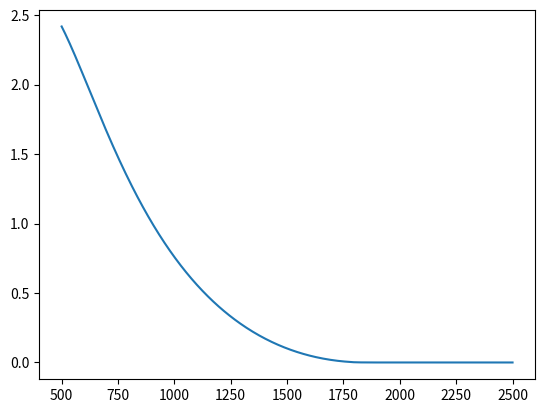

This chart was generated by the following Python code:
"""
Various parametrization of the optical constants.
==================================================

Analytical expressions are taken from [1].

References
----------
   [1] A. S. Ferlauto, G. M. Ferreira, J. M. Pearce, C. R. Wronski, R. W. Collins, X. Deng, and G. Ganguly,
       J. Appl. Phys. 92, 2424 (2002).
       https://doi.org/10.1063/1.1497462
   [2] M. Fox Optical Properties of Solids. 2nd Ed. (2010)
"""
import cmath
import math
import numpy as np

from scipy.special import expi as Ei

__version__ = '0.1'


class Dispersion:
    """Base class for various dispersion models.
    """

    def __init__(self, eps_inf=1):
        self.eps_inf = eps_inf

    def eps_1(self, E) -> float:
        # to be overridden
        return self.eps_inf

    def eps_2(self, E) -> float:
        # to be overridden
        return 0

    def n(self, E):
        """
        Index of refraction.
        """
        e1 = self.eps_1(E)
        e2 = self.eps_2(E)
        return np.sqrt((np.hypot(e1, e2) + e1) / 2)

    def k(self, E):
        """
        Extinction coefficient.
        """
        e1 = self.eps_1(E)
        e2 = self.eps_2(E)
        return math.sqrt((math.hypot(e1, e2) - e1) / 2)

    def R(self, E):
        """
        Reflectivity.
        """
        n = self.n(E)
        k = self.k(E)
        return ((n - 1) ** 2 + k ** 2) / ((n + 1) ** 2 + k ** 2)

    def a(self, E):
        """
        Absorption coefficient.
        """
        k = self.k(E)
        wavelength = 1239.841973862093e-09 / E
        return 4 * math.pi * k / wavelength


class Sellmeier(Dispersion):
    """
    Sellmeier equation model for transparent media.
    """

    def __init__(self, B1, B2, B3, C1, C2, C3):
        Dispersion.__init__(self)
        self.B1 = B1
        self.B2 = B2
        self.B3 = B3
        self.C1 = C1
        self.C2 = C2
        self.C3 = C3

    def eps_1(self, E) -> float:
        w = 1.239841973862093 / E  # wavelength in um (provided E is in eV)
        w_sq = w ** 2
        return 1 + self.B1 * w_sq / (w_sq - self.C1) + \
            self.B2 * w_sq / (w_sq - self.C2) + \
            self.B3 * w_sq / (w_sq - self.C3)

    def eps_2(self, E) -> float:
        return 0


class JellisonModine(Dispersion):
    """G. Jellison and F. Modine results for Tauc-Lorentz parametrization of optical constants."""

    def __init__(self, A, E0, C, Eg, eps_inf=1):
        """
        :param A: Oscillator amplitude.
        :param E0: Resonance energy.
        :param C: Oscillator width.
        :param Eg: Band gap.
        """
        Dispersion.__init__(self, eps_inf)
        self.A = A
        self.E0 = E0
        self.C = C
        self.Eg = Eg
        self._E0sq = self.E0 ** 2
        self._Csq = self.C ** 2
        self._Egsq = self.Eg ** 2

    def eps_1(self, E):
        A, E0, E0sq, C, Csq, Eg, Egsq, pi, alpha, gamma2, zeta4, aln, aatan = self.A, self.E0, self._E0sq, self.C, \
            self._Csq, self.Eg, self._Egsq, math.pi, self._alpha, self._gamma2, self._zeta4(E), self._aln(E), \
            self._aatan(E)

        if self.E0 <= self.C / 2:  # critically- or over-damped DHO is not supported
            raise Exception(f'E0 must be greater than C/2')

        out = 0

        out += C * aln / (2 * alpha * E0) * \
               cmath.log((E0sq + Egsq + alpha * Eg) / (E0sq + Egsq - alpha * Eg))
        out -= aatan / E0 * \
               (pi - cmath.atan((2 * Eg + alpha) / C) + cmath.atan((-2 * Eg + alpha) / C))
        out += 2 * E0 / alpha * Eg * (E ** 2 - gamma2) * \
               (pi + 2 * cmath.atan(2 * (gamma2 - Egsq) / (alpha * C)))
        out -= E0 * C * (E ** 2 + Egsq) / E * \
               cmath.log(abs(E - Eg) / (E + Eg))
        out += 2 * E0 * C * Eg * \
               cmath.log(abs(E - Eg) * (E + Eg) / cmath.sqrt((E0sq - Egsq) ** 2 + Egsq * Csq))

        out *= A / (pi * zeta4)

        out += self.eps_inf

        if out.imag == 0:
            return out.real
        else:
            raise Exception(f'Non-zero imaginary part obtained for {E} eV: {out}')

    def eps_2(self, E):
        if E <= self.Eg:
            return 0
        else:
            return self.A * self.E0 * self.C * (E - self.Eg) ** 2 / (
                    (E ** 2 - self.E0 ** 2) ** 2 + self.C ** 2 * E ** 2) / E

    @property
    def _alpha(self):
        return cmath.sqrt(4 * self._E0sq - self._Csq)

    @property
    def _alpha2(self):
        return 4 * self._E0sq - self.C ** 2

    @property
    def _gamma2(self):
        return self._E0sq - self._Csq / 2

    def _zeta4(self, E):
        return (E ** 2 - self._gamma2) ** 2 + 0.25 * self._alpha2 * self.C ** 2

    def _aln(self, E):
        return (self._Egsq - self._E0sq) * E ** 2 + self._Egsq * self._Csq - self._E0sq * (self._E0sq + 3 * self._Egsq)

    def _aatan(self, E):
        return (E ** 2 - self._E0sq) * (self._E0sq + self._Egsq) + self._Egsq * self._Csq


class Foldyna(Dispersion):
    """
    From "Urbach tail extension of Tauc-Lorentz model dielectric function" by M. Foldyna.
    """

    def __init__(self, A, E0, C, Eg, Ec, eps_inf=1):
        """

        :param A: Oscillator amplitude (eV).
        :param E0: Resonance energy (eV).
        :param C: Oscillator width (eV).
        :param Eg: Band gap (eV).
        :param Ec: parameter describing Urbach tail width (eV).
        :param eps_inf: Real part of dielectric function at infinite frequency.
        """
        Dispersion.__init__(self, eps_inf)
        if E0 <= C / 2:  # critically- or over-damped DHO is not supported
            raise Exception(f'E0 must be greater than C/2')
        self._A = A
        self._E0 = E0
        self._E0sq = E0 ** 2
        self._C = C
        self._AE0C = A * E0 * C
        self._Csq = C ** 2
        self._gamma2 = self._E0sq - self._Csq / 2
        self._alpha = cmath.sqrt(4 * self._E0sq - self._Csq)
        self._Eg = Eg
        self._Egsq = Eg**2
        self._EgsqCsq = self._Egsq * self._Csq
        self._Ec = Ec
        self._Ecsq = Ec ** 2
        self._CsqEcsq = C ** 2 * Ec ** 2
        self._EcmEg = self._Ec - self._Eg
        self._EcsqmE0sq = self._Ecsq - self._E0sq
        c1 = self._CsqEcsq + self._EcsqmE0sq ** 2
        self._Eu = self._EcmEg / (
                3 - 2 * self._Ec * self._EcmEg * (self._Csq + 2 * self._EcsqmE0sq) / c1
        )
        self._Au = math.exp(-self._Ec / self._Eu) * (self._AE0C * self._EcmEg ** 2) / c1

    def _aL(self, E):
        return (self._Egsq - self._E0sq) * E**2 + self._EgsqCsq - self._E0sq * (self._E0sq + 3 * self._Egsq)

    def _aA(self, E):
        return (E**2 - self._E0sq) * (self._E0sq + self._Egsq) + self._EgsqCsq

    def _zeta4(self, E):
        Esq = E**2
        return (Esq - self._E0sq)**2 + self._Csq * Esq

    def _eps_1_TL(self, E):
        z4 = self._zeta4(E)
        absEcmE = abs(self._Ec - E)
        out = 0
        out -= self._AE0C * (E**2 + self._Egsq) / (math.pi * z4 * E) * cmath.log(absEcmE / (self._Ec + E))
        out += 2 * self._AE0C * self._Eg / (math.pi * z4) * \
               cmath.log(absEcmE * (self._Ec + E) / cmath.sqrt(self._EcsqmE0sq**2 + self._CsqEcsq))
        out += self._A * self._C * self._aL(E) / (2 * math.pi * z4 * self._alpha * self._E0) * \
               cmath.log((self._E0sq + self._Ecsq + self._alpha * self._Ec) /
                         (self._E0sq + self._Ecsq - self._alpha * self._Ec))
        out -= self._A * self._aA(E) / (math.pi * z4 * self._E0) * \
               (math.pi -
                cmath.atan((2 * self._Ec + self._alpha) / self._C) -
                cmath.atan((2 * self._Ec - self._alpha) / self._C))
        out += 4 * self._A * self._E0 * self._Eg * (E**2 - self._gamma2) / (math.pi * z4 * self._alpha) * \
               (math.pi / 2 - cmath.atan(2 * (self._Ecsq - self._gamma2) / (self._alpha * self._C)))

        if out.imag == 0:
            return out.real
        else:
            raise Exception(f'Non-zero imaginary part obtained for {E} eV: {out}')

    def _eps_1_U(self, E):
        EdEu = E / self._Eu
        return self._Au / (E * math.pi) * (math.exp(-EdEu) * (Ei(E / self._Eu) - Ei((self._Ec + E) / self._Eu)) +
                                           math.exp(EdEu) * (Ei((self._Ec - E) / self._Eu) - Ei(-EdEu)))

    def eps_1(self, E):
        return self.eps_inf + self._eps_1_TL(E) + self._eps_1_U(E)

    def eps_2(self, E):
        Esq = E ** 2
        if E > self._Ec:
            return 1 / E * (self._AE0C * (E - self._Eg) ** 2) / (
                        (Esq - self._E0sq) ** 2 + self._Csq * Esq)
        else:
            return self._Au / E * math.exp(E / self._Eu)


class Lorentz(Dispersion):
    """The Lorentz oscillator model considers the interaction between a light
    wave and an atom with a single resonance frequency due to bound
    electrons.
    In terms of DHO, oscillator could be under-damped (E0 > Gamma/2), critically damped (E0 = Gamma/2) or over-damped
    (E0 < Gamma/2). For under-damped DHO, the resonant energy could be defined as Er = sqrt(E0^2 - Gamma^2 / 4).
    """

    def __init__(self, A, E0, Gamma, eps_inf=1):
        """
        Parameters
        ----------
        A  : float (in eV)
             Oscillator amplitude.
        E0 : float (in eV)
             Resonance energy.
        Gamma  : float (in eV)
             Oscillator width (damping constant).
        """
        Dispersion.__init__(self, eps_inf)
        self.A = A
        self.E0 = E0
        self.Gamma = Gamma

    def eps_1(self, E):
        return self.eps_inf + self.A * self.E0 * (self.E0 ** 2 - E ** 2) / \
            (self.E0 ** 2 - E ** 2) ** 2 + self.Gamma ** 2 * E ** 2

    def eps_2(self, E):
        return self.A * self.E0 * self.Gamma * E / \
            (self.E0 ** 2 - E ** 2) ** 2 + self.Gamma ** 2 * E ** 2


class TaucLorentz(Lorentz):

    def __init__(self, A, E0, Gamma, E_g, E_t, E_u, eps_inf=1):
        """
        Tauc assumed parabolic bands along with a constant momentum matrix
        element.
        
        Parameters
        ----------
        A : float
            Lorentz oscillator amplitude (oscillator strength) in eV.
        E0 : float
            Lorentz oscillator resonance (peak transition) energy in eV.
        Gamma : float
            Lorentz oscillator width (broadening) in eV.    
        E_g : float
            Optical band gap energy in eV.
        E_t : float
            The demarcation energy in eV between the Urbach tail transitions
            (E < E_t) and the band-to-band transitions (E > E_t). E_t should be
            greater than E_g. In case E_g = E_t there is no Urbach "tail".
        E_u : float
            The Urbach energy in eV.
        eps_inf : float (optional, default is 1.0)
            The limit of the real part of the dielectric constant.
        """
        Lorentz.__init__(self, A, E0, Gamma, eps_inf)
        self.E_g = E_g
        self.E_t = E_t
        self.E_u = E_u

    def _I_TL(self, E, a0, a1, a2, a3, c0, d0):
        """
        Auxiliary function. Eq. (5)
        """
        com_mul = 2 / math.pi * self.A * self.E0 * self.Gamma
        term_a3 = a3 * (self._zeta2 * self._I_1T - 0.25 * math.log((self._L_D(self.E_t))))
        term_a2 = a2 * (self._I_0AT + self._I_0BT)
        term_a1 = a1 * self._I_1T
        term_a0 = a0 * (self._I_0AT - self._I_0BT) / self.E0 ** 2
        term_c0 = -c0 * math.log(abs(E - self.E_t))
        term_d0 = -d0 * math.log(E + self.E_t)
        return com_mul * (term_a3 + term_a2 + term_a1 + term_a0 + term_c0 + term_d0)

    @property
    def _I_1T(self):
        """Auxiliary quantity. Eq. (6)"""
        com_mul = 1 / (2 * self._chi * self.Gamma)
        arg = 2 * (self.E_t ** 2 - self._zeta2) / (self._chi * self.Gamma)
        return com_mul * (math.pi - 2 * math.atan(arg))

    @property
    def _I_0AT(self):
        """Auxiliary quantity. Eq. (7)"""
        com_mul = 1 / (2 * self.Gamma)
        arg_1 = (self._chi + 2 * self.E_t) / self.Gamma
        arg_2 = (self._chi - 2 * self.E_t) / self.Gamma
        return com_mul * (math.pi - math.atan(arg_1) + math.atan(arg_2))

    @property
    def _I_0BT(self):
        """Auxiliary quantity. Eq. (8)"""
        pre_ln = 1 / (4 * self._chi)
        arg_num = self.E_t ** 2 + self.E0 ** 2 + self._chi * self.E_t
        arg_den = self.E_t ** 2 + self.E0 ** 2 - self._chi * self.E_t
        return pre_ln * math.log(arg_num / arg_den)

    @property
    def _zeta2(self):
        """Auxiliary quantity. Eq. (9) squared
           Note: always real
        """
        return self.E0 ** 2 - self.Gamma ** 2 / 2

    @property
    def _chi(self):
        """Auxiliary quantity. Eq. (10)
           Note: depending on the E0 and Gamma, could be complex
        """
        return (4 * self.E0 ** 2 - self.Gamma ** 2) ** 0.5

    def _c_0T(self, E):
        """
        Auxiliary function. Eq. (11)
        """
        return E * self._G_T(E) / (2 * self._L_D(E))

    def _d_0T(self, E):
        """
        Auxiliary function. Eq. (12)
        """
        num = -(E + self.E_g) ** 2
        den = 2 * E * self._L_D(E)
        return num / den

    def _a_3T(self, E):
        """
        Auxiliary function. Eq. (13)
        """
        return -(self._c_0T(E) + self._d_0T(E))

    def _a_2T(self, E):
        """
        Auxiliary function. Eq. (14)
        """
        return -E * (self._c_0T(E) - self._d_0T(E))

    def _a_1T(self, E):
        """
        Auxiliary function. Eq. (15)
        """
        return -(E ** 2 - 2 * self._zeta2) * (self._c_0T(E) + self._d_0T(E))

    def _a_0T(self, E):
        """
        Auxiliary function. Eq. (16)
        """
        return 1 - E * (E ** 2 - 2 * self._zeta2) * (self._c_0T(E) - self._d_0T(E))

    def _L_D(self, E):
        """
        Auxiliary function (the denominator of the Lorentz oscillator
        function). Eq. (17)
        """
        return (E ** 2 - self.E0 ** 2) ** 2 + self.Gamma ** 2 * E ** 2

    def _G_T(self, E):
        """
        Empirical variable band edge function, that forces eps_2 to assume a
        desired form for energies just above the E_g. For higher energies the
        Lorentz form holds.
        """
        num = (E - self.E_g) ** 2
        den = E ** 2
        return num / den

    def _L(self, E):
        """
        Lorentz oscillator function.
        """
        num = self.A * self.E0 * self.Gamma * E
        return num / self._L_D(E)

    @property
    def _E_1_T(self):
        """This constant governs the continuity between Urbach and Tauc
        parts.
        """
        return self.E_t * self._L(self.E_t) * self._G_T(self.E_t)

    def _I_U(self, E, E1):
        """
        Auxiliary function. Eq. (32)
        ToDo : there is the possibility to improve convergence because exp * Ei cancels divergences of both functions.
        """
        com_mul = E1 / (math.pi * E)
        term_1 = math.exp((E - self.E_t) / self.E_u)
        term_2 = Ei((self.E_t - E) / self.E_u)
        term_3 = Ei(-E / self.E_u)
        term_4 = math.exp(-(E + self.E_t) / self.E_u)
        term_5 = Ei((self.E_t + E) / self.E_u)
        term_6 = Ei(E / self.E_u)
        return com_mul * (term_1 * (term_2 - term_3) - term_4 * (term_5 - term_6))

    def eps_1(self, E):
        """
        Real part of the dielectric function. Eq. (2)
        """
        return self.eps_inf + \
            self._I_U(E, self._E_1_T) + \
            self._I_TL(E, self._a_0T(E), self._a_1T(E), self._a_2T(E),
                       self._a_3T(E), self._c_0T(E), self._d_0T(E))

    def eps_2(self, E):
        """
        Imaginary part of the dielectric function.
        """
        if 0 < E <= self.E_t:  # Urbach absorption
            pre_exp = self._E_1_T / E
            return pre_exp * math.exp((E - self.E_t) / self.E_u)
        elif E > self.E_t:  # band-to-band absorption
            return self._L(E) * self._G_T(E)
        else:  # negative energies
            raise ValueError(
                'All the negative energies are in the parallel universe, mate.')


class CodyLorentz:

    def __init__(self, A, E_0, Gamma, E_g, E_p, E_t, E_u, eps_inf=1):
        """
        Cody proposed applying a constant dipole matrix element rather than a
        constant momentum matrix element.
        
        Parameters
        ----------
        A : float
            Lorentz oscillator amplitude (oscillator strength) in eV.
        E_0 : float
            Lorentz oscillator resonance (peak transition) energy in eV.
        Gamma : float
            Lorentz oscillator width (broadening) in eV.
        E_g : float
            Optical band gap energy in eV.
        E_p : float
            Transition energy in eV, that separates the absorption onset behaviour
            (E < E_p + E_g) from the Lorentz oscillator behaviour
            (E > E_p + E_g).
        E_t : float
            The demarcation energy in eV between the Urbach tail transitions
            (E < E_t) and the band-to-band transitions (E > E_t).
        E_u : float
            The Urbach energy in eV.
        eps_inf : float (optional, default is 1.0)
            The limit of the real part of the dielectric constant.
        """
        self.A = A
        self.E_0 = E_0
        self.Gamma = Gamma
        self.E_g = E_g
        self.E_p = E_p
        self.E_t = E_t
        self.E_u = E_u
        self.eps_inf = eps_inf

    @property
    def _zeta2(self):
        """Auxiliary quantity. Eq. 9"""
        return self.E_0 ** 2 - self.Gamma ** 2 / 2

    @property
    def _chi(self):
        """Auxiliary quantity. Eq. 10"""
        return math.sqrt(4 * self.E_0 ** 2 - self.Gamma ** 2)

    @property
    def _I_1T(self):
        """Auxiliary quantity. Eq. 6"""
        com_mul = 1 / (2 * self._chi * self.Gamma)
        arg = 2 * (self.E_t ** 2 - self._zeta2) / (self._chi * self.Gamma)
        return com_mul * (math.pi - 2 * math.atan(arg))

    @property
    def _I_0AT(self):
        """Auxiliary quantity. Eq. 7"""
        com_mul = 1 / (2 * self.Gamma)
        arg_1 = (self._chi + 2 * self.E_t) / self.Gamma
        arg_2 = (self._chi - 2 * self.E_t) / self.Gamma
        return com_mul * (math.pi - math.atan(arg_1) + math.atan(arg_2))

    @property
    def _I_0BT(self):
        """Auxiliary quantity. Eq. 8"""
        pre_ln = 1 / (4 * self._chi)
        arg_num = self.E_t ** 2 + self.E_0 ** 2 + self._chi * self.E_t
        arg_den = self.E_t ** 2 + self.E_0 ** 2 - self._chi * self.E_t
        return pre_ln * math.log(arg_num / arg_den)

    @property
    def _I_0C(self):
        """Auxiliary quantity. Eq. 20"""
        arg = (self.E_t - self.E_g) / self.E_p
        return 1 / self.E_p * (math.pi / 2 - math.atan(arg))

    @property
    def _F(self):
        """Auxiliary quantity."""
        return math.sqrt(self.E_p ** 2 + self.E_g ** 2)

    @property
    def _K2(self):
        """Auxiliary quantity, Eq. (30)."""
        return 2 * self._F ** 2 + 2 * self._zeta2 - 4 * self.E_g ** 2

    @property
    def _Y4(self):
        """Auxiliary quantity."""
        term_1 = self.E_0 ** 4
        term_2 = self._F ** 2 * (self._K2 - self._F ** 2)
        term_3 = -4 * self.E_g ** 2 * self._K2
        return term_1 + term_2 + term_3

    def _G_C(self, E):
        """
        Empirical variable band edge function, that forces eps_2 to assume a
        desired form for energies just above the E_g. For higher energies the
        Lorentz form holds.
        """
        num = (E - self.E_g) ** 2
        den = num + self.E_p ** 2
        return num / den

    def _L_D(self, E):
        """
        Auxiliary function (the denominator of the Lorentz oscillator function).
        """
        return (E ** 2 - self.E_0 ** 2) ** 2 + self.Gamma ** 2 * E ** 2

    def _L(self, E):
        """
        Lorentz oscillator function.
        """
        num = self.A * self.E_0 * self.Gamma * E
        return num / self._L_D(E)

    def eps_2(self, E):
        """
        Imaginary part of the dielectric function.
        """
        if 0 < E <= self.E_t:  # Urbach absorption
            pre_exp = self.E_t * self._L(self.E_t) * self._G_C(self.E_t) / E
            return pre_exp * math.exp((E - self.E_t) / self.E_u)
        elif E > self.E_t:  # band-to-band absorption
            return self._L(E) * self._G_C(E)
        else:  # negative energies
            raise ValueError(
                'All the negative energies are in the parallel universe, mate.')

    def _I_TL(self, E, a0, a1, a2, a3, c0, d0):
        """
        Auxiliary function.
        """
        com_mul = 2 / math.pi * self.A * self.E_0 * self.Gamma
        term_a3 = a3 * (self._zeta2 * self._I_1T -
                        math.log(math.sqrt(math.sqrt(self._L_D(self.E_t)))))
        term_a2 = a2 * (self._I_0AT + self._I_0BT)
        term_a1 = a1 * self._I_1T
        term_a0 = a0 * (self._I_0AT - self._I_0BT) / self.E_0 ** 2
        term_c0 = -c0 * math.log(abs(E - self.E_t))
        term_d0 = -d0 * math.log(E + self.E_t)
        return com_mul * (
                term_a3 + term_a2 + term_a1 + term_a0 + term_c0 + term_d0)

    def _a_0C(self, E):
        """
        Auxiliary function.
        """
        term_1 = (self._K2 - self._F ** 2) * self._b_0C(E)
        term_2 = 2 * self.E_g * self._K2 * self._b_1C(E)
        term_3 = -E * (E ** 2 - 2 * self._zeta2) * (self._c_0C(E) -
                                                        self._d_0C(E))
        return 1 + term_1 + term_2 + term_3

    def _a_1C(self, E):
        """
        Auxiliary function.
        """
        term_1 = -2 * self.E_g * self._b_0C(E)
        term_2 = (self._K2 - self._F ** 2) * self._b_1C(E)
        term_3 = -(E ** 2 - 2 * self._zeta2) * (self._c_0C(E) + self._d_0C(E))
        return term_1 + term_2 + term_3

    def _a_2C(self, E):
        """
        Auxiliary function.
        """
        term_1 = -self._b_0C(E)
        term_2 = -2 * self.E_g * self._b_1C(E)
        term_3 = -E * (self._c_0C(E) - self._d_0C(E))
        return term_1 + term_2 + term_3

    def _a_3C(self, E):
        """
        Auxiliary function.
        """
        return -self._b_1C(E) - self._c_0C(E) - self._d_0C(E)

    def _b_0C(self, E):
        """
        Auxiliary function.
        """
        num_com_mul = self._Y4 * self._F ** 2
        num_1 = (self._c_0C(E) - self._d_0C(E)) / E
        num_2 = 2 * self.E_g * self._K2 / self._Y4 * (self._c_0C(E) +
                                                              self._d_0C(E))
        num = num_com_mul * (self._L_D(E) * (num_1 + num_2) - 1)
        den_1 = (self._K2 - self._F ** 2) * self._F ** 2 * self._Y4
        den_2 = self.E_0 ** 4 * self._Y4
        den_3 = 4 * self.E_g ** 2 * self._F ** 2 * self._K2 ** 2
        den = den_1 + den_2 + den_3
        return num / den

    def _b_1C(self, E):
        """
        Auxiliary function.
        """
        com_mul = 1 / self._Y4
        term_1 = 2 * self.E_g * self._K2 * self._b_0C(E)
        term_2 = -self._L_D(E) * (self._c_0C(E) + self._d_0C(E))
        return com_mul * (term_1 + term_2)

    def _c_0C(self, E):
        """
        Auxiliary function.
        """
        return E * self._G_C(E) / (2 * self._L_D(E))

    def _d_0C(self, E):
        """
        Auxiliary function.
        """
        num = -E * (E + self.E_g) ** 2
        den = 2 * self._L_D(E) * ((E + self.E_g) ** 2 + self.E_p ** 2)
        return num / den

    def _I_CL(self, E, a0, a1, a2, a3, b0, b1, c0, d0):
        """
        Auxiliary function.
        """
        term_1 = self._I_TL(E, a0, a1, a2, a3, c0, d0)
        pre_mul = 2 * self.A * self.E_0 * self.Gamma / math.pi
        term_2 = self.E_g * self._I_0C
        term_3 = math.log(math.sqrt((self.E_t - self.E_g) ** 2 + self.E_p ** 2))
        term_4 = b0 * self._I_0C
        return term_1 + pre_mul * (b1 * (term_2 - term_3) + term_4)

    def _I_U(self, E):
        """
        Auxiliary function.
        """
        com_mul = self.E_t * self._L(self.E_t) * self._G_C(self.E_t) / (math.pi * E)
        term_1 = math.exp((E - self.E_t) / self.E_u)
        term_2 = Ei((self.E_t - E) / self.E_u)
        term_3 = Ei(-E / self.E_u)
        term_4 = math.exp(-(E + self.E_t) / self.E_u)
        term_5 = Ei((self.E_t + E) / self.E_u)
        term_6 = Ei(E / self.E_u)
        return com_mul * (term_1 * (term_2 - term_3) - term_4 * (term_5 - term_6))

    def eps_1(self, E):
        """
        Real part of the dielectric function.
        """
        return self.eps_inf + \
            self._I_U(E) + \
            self._I_CL(E, self._a_0C(E), self._a_1C(E), self._a_2C(E),
                       self._a_3C(E), self._b_0C(E), self._b_1C(E),
                       self._c_0C(E), self._d_0C(E))

    def n(self, E):
        """
        Index of refraction.
        """
        e1 = self.eps_1(E)
        e2 = self.eps_2(E)
        return math.sqrt((math.hypot(e1, e2) + e1) / 2)

    def k(self, E):
        """
        Extinction coefficient.
        """
        e1 = self.eps_1(E)
        e2 = self.eps_2(E)
        return math.sqrt((math.hypot(e1, e2) - e1) / 2)

    def R(self, E):
        """
        Reflectivity.
        """
        n = self.n(E)
        k = self.k(E)
        num = (n - 1) ** 2 + k ** 2
        den = (n + 1) ** 2 + k ** 2
        return num / den

    def a(self, E):
        """
        Absorption coefficient.
        """
        k = self.k(E)
        wavelength = 1.239841973862093e-06 / E
        return 4 * math.pi * k / wavelength


if __name__ == '__main__':
    tl = Foldyna(128.6, 2.52, 3.93, 0.67, 0.7)  # from (Němec, 2009)
    Energy = 1239.841973862093 / 1030
    print(f'{Energy} eV')
    print('eps_1 = {:.2f}'.format(tl.eps_1(Energy)))
    print('eps_2 = {:.2f}'.format(tl.eps_2(Energy)))
    # quit()
    print('n = {:.4g}'.format(tl.n(Energy)))
    print('k = {:.4g}'.format(tl.k(Energy)))
    print('R = {:.3g}%'.format(tl.R(Energy) * 100))
    print('a = {:.3g}'.format(tl.a(Energy)))

    import numpy as np

    w = np.linspace(500, 2500, 501) * 1e-9  # nm
    y = []
    for i in range(len(w)):
        Energy = 1.239841973862093e-06 / w[i]
        y.append([w[i] * 1e9, tl.n(Energy), tl.k(Energy)])

    y = np.array(y)
    np.savetxt('GST225 TL (w, n, k).txt', y)

    import matplotlib.pyplot as plt

    x = 1239.841973862093e-9 / w
    plt.plot(y[:, 0], y[:, 2])
    # plt.yscale('log')
    plt.show()
